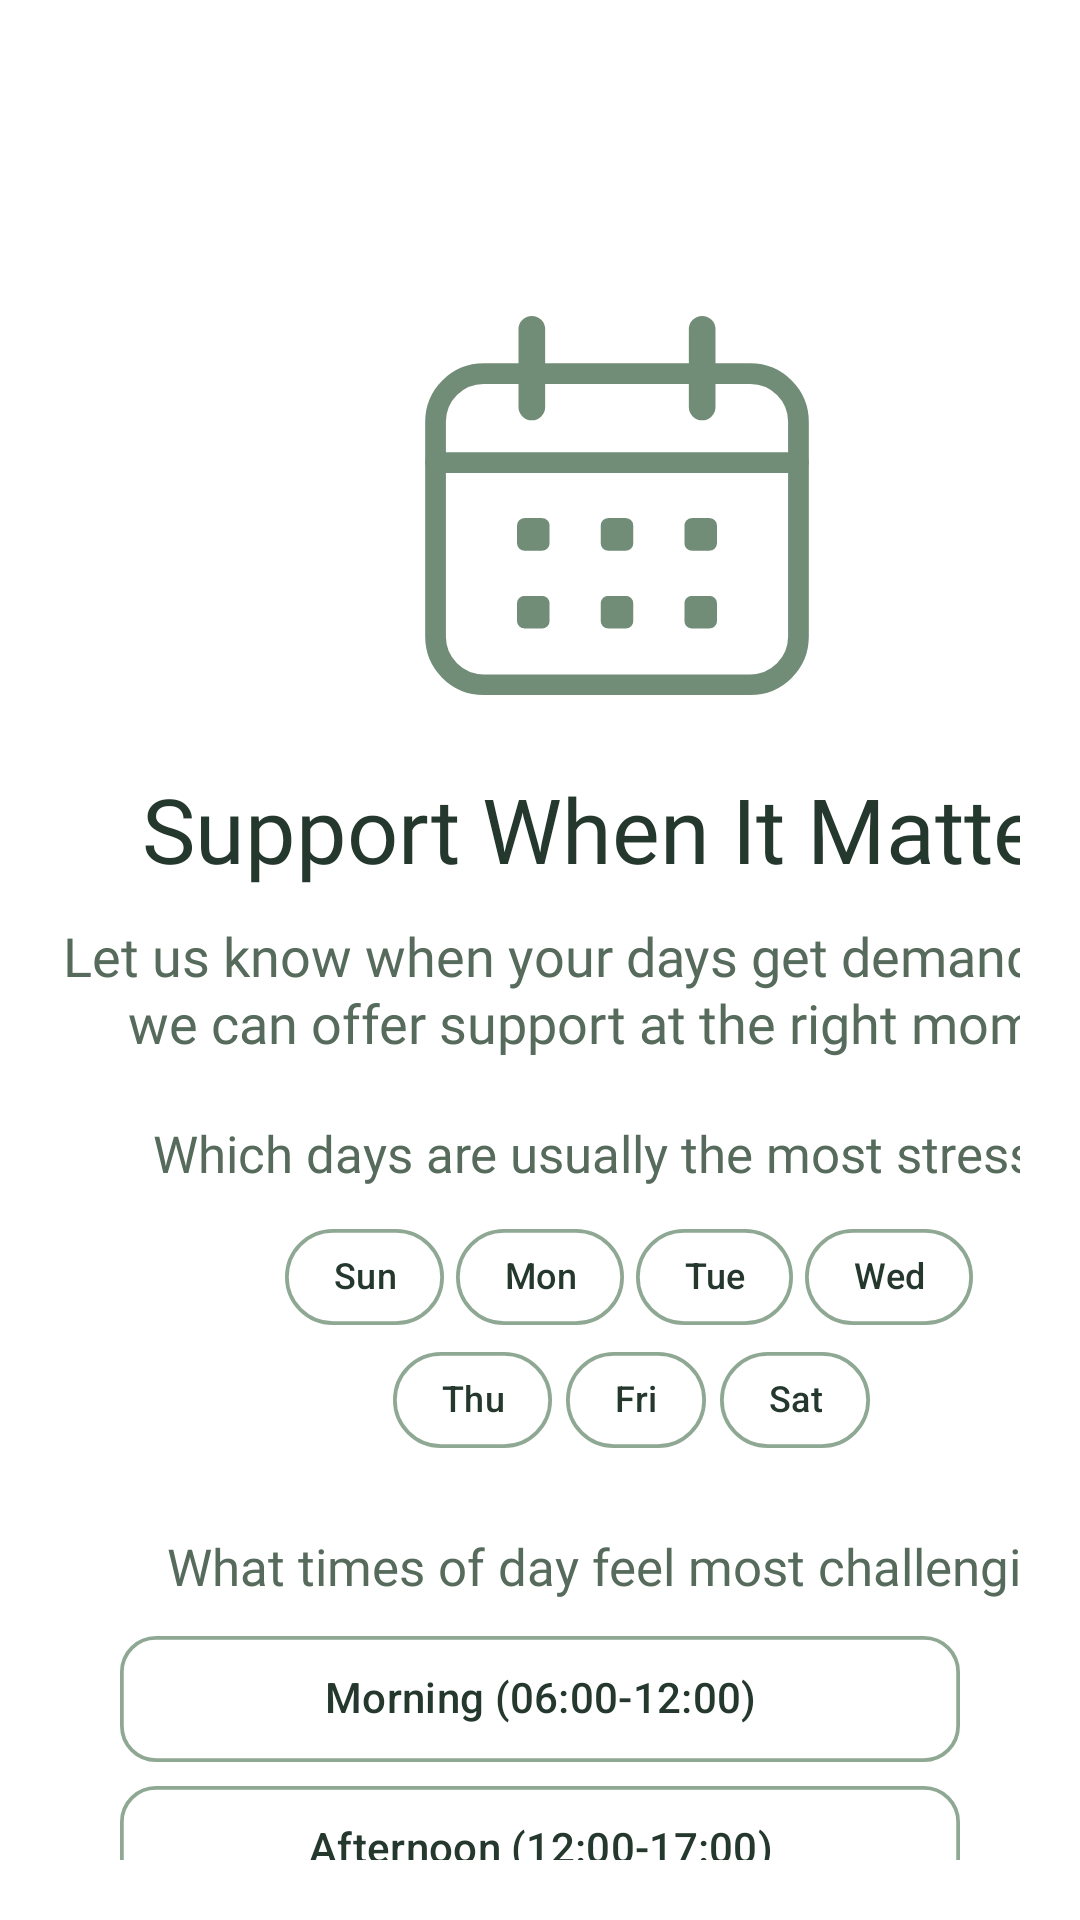

Write the Android layout XML for this screen, with the resource values it uses.
<!-- AndroidManifest.xml: application theme Theme.FLOW -->
<!-- res/layout/fragment_onboarding_schedule.xml -->
<?xml version="1.0" encoding="utf-8"?>
<LinearLayout xmlns:android="http://schemas.android.com/apk/res/android"
    xmlns:app="http://schemas.android.com/apk/res-auto"
    xmlns:tools="http://schemas.android.com/tools"
    android:layout_width="match_parent"
    android:layout_height="match_parent"
    android:background="#FFFFFF"
    android:paddingStart="20dp"
    android:paddingTop="90dp"
    android:paddingEnd="20dp"
    android:paddingBottom="20dp"
    android:orientation="vertical"
    tools:context="com.niv.flow.ui.onboarding.OnboardingScheduleFragment">


    <ImageView
        android:id="@+id/ivScheduleIllustration"
        android:layout_width="371dp"
        android:layout_height="158dp"
        android:src="@drawable/ic_onboarding_schedule"
        app:tint="#718D77" />

    <TextView
        android:id="@+id/tvScheduleTitle"
        android:layout_width="380dp"
        android:layout_height="wrap_content"
        android:layout_marginTop="8dp"
        android:fontFamily="@font/inter_bold"
        android:text="Support When It Matters"
        android:textAlignment="center"
        android:textColor="#25382D"
        android:textSize="30sp" />

    <TextView
        android:id="@+id/tvScheduleSubtitle"
        android:layout_width="378dp"
        android:layout_height="wrap_content"
        android:layout_marginTop="10dp"
        android:fontFamily="@font/inter_regular"
        android:lineSpacingExtra="1.25dp"
        android:text="Let us know when your days get demanding, so we can offer support at the right moment."
        android:textAlignment="center"
        android:textColor="#566B5C"
        android:textSize="18sp" />

    <TextView
        android:id="@+id/tvDaysLabel"
        android:layout_width="383dp"
        android:layout_height="wrap_content"
        android:layout_marginTop="20dp"
        android:fontFamily="@font/inter_bold"
        android:lineSpacingExtra="1.25dp"
        android:text="Which days are usually the most stressful?"
        android:textAlignment="center"
        android:textColor="#566B5C"
        android:textSize="17sp" />

    <com.google.android.material.chip.ChipGroup
        android:id="@+id/cgDaysOfWeek"
        android:layout_width="238dp"
        android:layout_height="wrap_content"
        android:layout_marginStart="75dp"
        android:layout_marginTop="6dp"
        app:chipSpacingHorizontal="4dp"
        app:chipSpacingVertical="-7dp">

        <com.google.android.material.chip.Chip
            android:id="@+id/chipSun"
            android:tag="1"
            android:layout_width="wrap_content"
            android:layout_height="wrap_content"
            android:checkable="true"
            android:fontFamily="@font/inter_medium"
            android:minWidth="48dp"
            android:text="Sun"
            android:textAlignment="center"
            android:textColor="#25382D"
            android:textSize="12sp"
            app:checkedIconEnabled="false"
            app:checkedIconVisible="false"
            app:chipBackgroundColor="@color/chip_background_colors"
            app:chipCornerRadius="26dp"
            app:chipStrokeColor="@color/chip_stroke_colors"
            app:chipStrokeWidth="1.25dp" />

        <com.google.android.material.chip.Chip
            android:id="@+id/chipMon"
            android:tag="2"
            android:layout_width="wrap_content"
            android:layout_height="wrap_content"
            android:checkable="true"
            android:fontFamily="@font/inter_medium"
            android:minWidth="48dp"
            android:text="Mon"
            android:textAlignment="center"
            android:textColor="#25382D"
            android:textSize="12sp"
            app:checkedIconEnabled="false"
            app:checkedIconVisible="false"
            app:chipBackgroundColor="@color/chip_background_colors"
            app:chipCornerRadius="26dp"
            app:chipStrokeColor="@color/chip_stroke_colors"
            app:chipStrokeWidth="1.25dp" />

        <com.google.android.material.chip.Chip
            android:id="@+id/chipTue"
            android:tag="3"
            android:layout_width="wrap_content"
            android:layout_height="wrap_content"
            android:checkable="true"
            android:fontFamily="@font/inter_medium"
            android:minWidth="48dp"
            android:text="Tue"
            android:textAlignment="center"
            android:textColor="#25382D"
            android:textSize="12sp"
            app:checkedIconEnabled="false"
            app:checkedIconVisible="false"
            app:chipBackgroundColor="@color/chip_background_colors"
            app:chipCornerRadius="26dp"
            app:chipStrokeColor="@color/chip_stroke_colors"
            app:chipStrokeWidth="1.25dp" />

        <com.google.android.material.chip.Chip
            android:id="@+id/chipWed"
            android:tag="4"
            android:layout_width="wrap_content"
            android:layout_height="wrap_content"
            android:checkable="true"
            android:fontFamily="@font/inter_medium"
            android:minWidth="48dp"
            android:text="Wed"
            android:textAlignment="center"
            android:textColor="#25382D"
            android:textSize="12sp"
            app:checkedIconEnabled="false"
            app:checkedIconVisible="false"
            app:chipBackgroundColor="@color/chip_background_colors"
            app:chipCornerRadius="26dp"
            app:chipStrokeColor="@color/chip_stroke_colors"
            app:chipStrokeWidth="1.25dp" />

        <com.google.android.material.chip.Chip
            android:id="@+id/chipThu"
            android:tag="5"
            android:layout_width="wrap_content"
            android:layout_height="wrap_content"
            android:layout_marginStart="36dp"
            android:checkable="true"
            android:fontFamily="@font/inter_medium"
            android:minWidth="48dp"
            android:text="Thu"
            android:textAlignment="center"
            android:textColor="#25382D"
            android:textSize="12sp"
            app:checkedIconEnabled="false"
            app:checkedIconVisible="false"
            app:chipBackgroundColor="@color/chip_background_colors"
            app:chipCornerRadius="26dp"
            app:chipStrokeColor="@color/chip_stroke_colors"
            app:chipStrokeWidth="1.25dp" />

        <com.google.android.material.chip.Chip
            android:id="@+id/chipFri"
            android:tag="6"
            android:layout_width="wrap_content"
            android:layout_height="wrap_content"
            android:checkable="true"
            android:fontFamily="@font/inter_medium"
            android:minWidth="48dp"
            android:text="Fri"
            android:textAlignment="center"
            android:textColor="#25382D"
            android:textSize="12sp"
            app:checkedIconEnabled="false"
            app:checkedIconVisible="false"
            app:chipBackgroundColor="@color/chip_background_colors"
            app:chipCornerRadius="26dp"
            app:chipStrokeColor="@color/chip_stroke_colors"
            app:chipStrokeWidth="1.25dp" />

        <com.google.android.material.chip.Chip
            android:id="@+id/chipSat"
            android:tag="7"
            android:layout_width="wrap_content"
            android:layout_height="wrap_content"
            android:checkable="true"
            android:fontFamily="@font/inter_medium"
            android:minWidth="48dp"
            android:text="Sat"
            android:textAlignment="center"
            android:textColor="#25382D"
            android:textSize="12sp"
            app:checkedIconEnabled="false"
            app:checkedIconVisible="false"
            app:chipBackgroundColor="@color/chip_background_colors"
            app:chipCornerRadius="26dp"
            app:chipStrokeColor="@color/chip_stroke_colors"
            app:chipStrokeWidth="1.25dp" />
    </com.google.android.material.chip.ChipGroup>

    <TextView
        android:id="@+id/tvHoursLabel"
        android:layout_width="383dp"
        android:layout_height="wrap_content"
        android:layout_marginTop="20dp"
        android:fontFamily="@font/inter_bold"
        android:lineSpacingExtra="1.25dp"
        android:text="What times of day feel most challenging?"
        android:textAlignment="center"
        android:textColor="#566B5C"
        android:textSize="17sp" />

    <com.google.android.material.chip.ChipGroup
        android:id="@+id/cgHoursOfDay"
        android:layout_width="match_parent"
        android:layout_height="wrap_content"
        android:layout_marginTop="4dp"
        android:layout_marginStart="20dp"
        android:layout_marginEnd="20dp"
        app:chipSpacingHorizontal="4dp"
        app:chipSpacingVertical="-8dp">

        <com.google.android.material.chip.Chip
            android:id="@+id/chipMorning"
            android:layout_width="match_parent"
            android:tag="9"
            android:layout_height="58dp"
            android:checkable="true"
            android:fontFamily="@font/inter_medium"
            android:text="Morning (06:00-12:00)"
            android:textAlignment="center"
            android:textColor="#25382D"
            android:textSize="14sp"
            app:checkedIconEnabled="false"
            app:checkedIconVisible="false"
            app:chipBackgroundColor="@color/chip_background_colors"
            app:chipCornerRadius="12dp"
            app:chipStrokeColor="@color/chip_stroke_colors"
            app:chipStrokeWidth="1.25dp" />

        <com.google.android.material.chip.Chip
            android:id="@+id/chipAfternoon"
            android:tag="14"
            android:layout_width="match_parent"
            android:layout_height="58dp"
            android:checkable="true"
            android:fontFamily="@font/inter_medium"
            android:text="Afternoon (12:00-17:00)"
            android:textAlignment="center"
            android:textColor="#25382D"
            android:textSize="14sp"
            app:checkedIconEnabled="false"
            app:checkedIconVisible="false"
            app:chipBackgroundColor="@color/chip_background_colors"
            app:chipCornerRadius="12dp"
            app:chipStrokeColor="@color/chip_stroke_colors"
            app:chipStrokeWidth="1.25dp" />

        <com.google.android.material.chip.Chip
            android:id="@+id/chipEvening"
            android:tag="19"
            android:layout_width="match_parent"
            android:layout_height="58dp"
            android:checkable="true"
            android:fontFamily="@font/inter_medium"
            android:text="Evening (17:00-21:00)"
            android:textAlignment="center"
            android:textColor="#25382D"
            android:textSize="14sp"
            app:checkedIconEnabled="false"
            app:checkedIconVisible="false"
            app:chipBackgroundColor="@color/chip_background_colors"
            app:chipCornerRadius="12dp"
            app:chipStrokeColor="@color/chip_stroke_colors"
            app:chipStrokeWidth="1.25dp" />

        <com.google.android.material.chip.Chip
            android:id="@+id/chipNight"
            android:tag="23"
            android:layout_width="match_parent"
            android:layout_height="58dp"
            android:checkable="true"
            android:fontFamily="@font/inter_medium"
            android:text="Night (21:00-06:00)"
            android:textAlignment="center"
            android:textColor="#25382D"
            android:textSize="14sp"
            app:checkedIconEnabled="false"
            app:checkedIconVisible="false"
            app:chipBackgroundColor="@color/chip_background_colors"
            app:chipCornerRadius="12dp"
            app:chipStrokeColor="@color/chip_stroke_colors"
            app:chipStrokeWidth="1.25dp" />
    </com.google.android.material.chip.ChipGroup>
</LinearLayout>
<!-- resources referenced by this layout -->
<resources>
  <!-- drawable ic_onboarding_schedule: vector/xml drawable (drawable, 2020 chars, omitted) -->
  <style name="Theme.FLOW" parent="Base.Theme.FLOW" />
  <style name="Base.Theme.FLOW" parent="Theme.Material3.DayNight.NoActionBar">
          
          <item name="android:windowBackground">#FFFFFF</item>
          <item name="android:windowDisablePreview">true</item>
          
      </style>
</resources>
